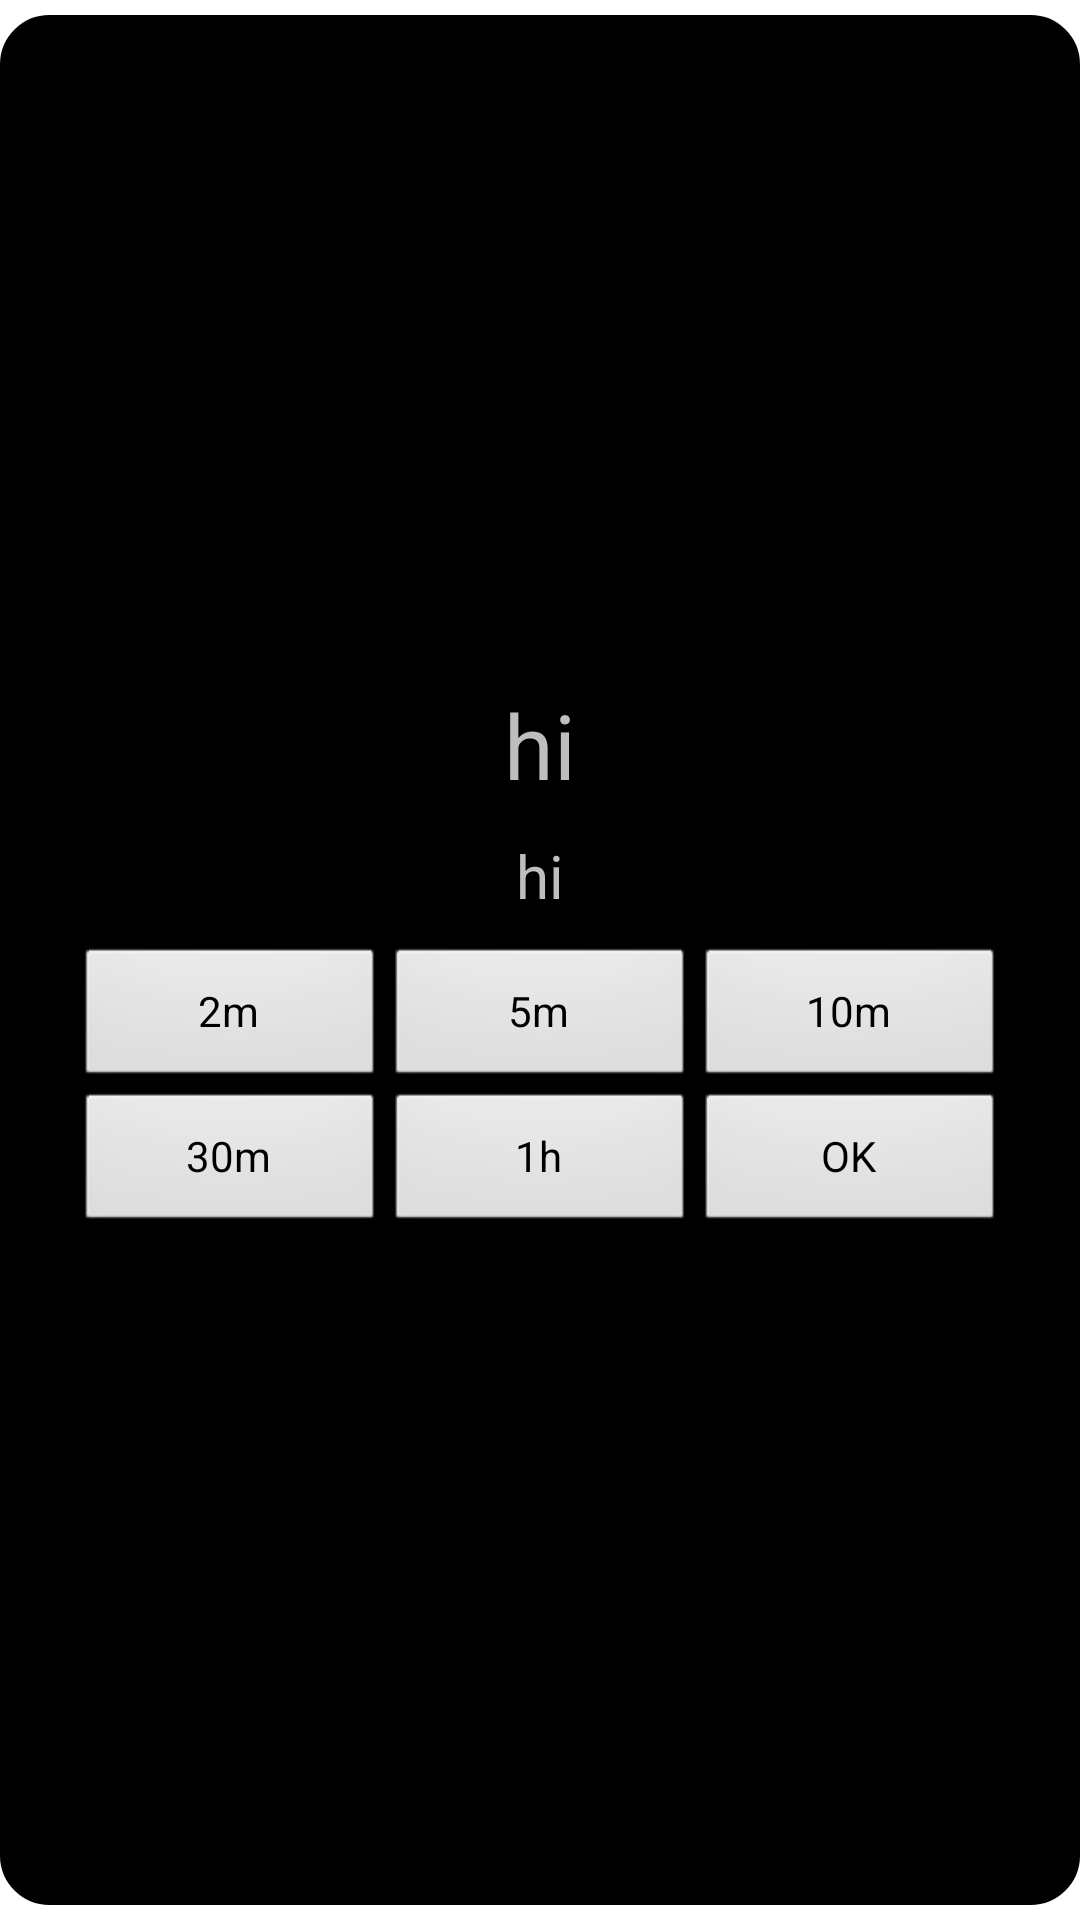

Here is an Android app screen rendered from its layout file. Give the layout XML and the strings, colors and styles it references.
<!-- AndroidManifest.xml: activity theme dialog -->
<!-- res/layout/activity_alarm.xml -->
<?xml version="1.0" encoding="utf-8"?>
<LinearLayout xmlns:android="http://schemas.android.com/apk/res/android"
    android:layout_width="320dp"
    android:layout_height="wrap_content"
    android:gravity="center"
    android:orientation="vertical"
    android:theme="@style/dialog">

    <TextView
        android:id="@+id/al_title"
        android:layout_width="wrap_content"
        android:layout_height="wrap_content"
        android:text="@string/test_word"
        android:textSize="30sp" />

    <TextView
        android:id="@+id/al_context"
        android:layout_width="wrap_content"
        android:layout_height="wrap_content"
        android:text="@string/test_word"
        android:textSize="20sp" />

    <LinearLayout
        android:id="@+id/al_btn_row1"
        android:layout_width="match_parent"
        android:layout_height="wrap_content">

        <Button
            android:id="@+id/ad_btn_2"
            android:layout_width="match_parent"
            android:layout_height="match_parent"
            android:layout_weight="1"
            android:text="2m" />

        <Button
            android:id="@+id/ad_btn_5"
            android:layout_width="match_parent"
            android:layout_height="match_parent"
            android:layout_weight="1"
            android:text="5m" />

        <Button
            android:id="@+id/ad_btn_10"
            android:layout_width="match_parent"
            android:layout_height="match_parent"
            android:layout_weight="1"
            android:text="10m" />
    </LinearLayout>

    <LinearLayout
        android:id="@+id/al_btn_row2"
        android:layout_width="match_parent"
        android:layout_height="wrap_content"
        android:layout_marginTop="-10dp">

        <Button
            android:id="@+id/ad_btn_30"
            android:layout_width="match_parent"
            android:layout_height="match_parent"
            android:layout_weight="1"
            android:text="30m" />

        <Button
            android:id="@+id/ad_btn_1h"
            android:layout_width="match_parent"
            android:layout_height="match_parent"
            android:layout_weight="1"
            android:text="1h" />

        <Button
            android:id="@+id/ad_btn_ok"
            android:layout_width="match_parent"
            android:layout_height="match_parent"
            android:layout_weight="1"
            android:text="OK" />
    </LinearLayout>

</LinearLayout>
<!-- resources referenced by this layout -->
<resources>
  <string name="test_word">hi</string>
  <style name="dialog" parent="@android:style/Theme.Dialog">
  
          
          <item name="android:windowFrame">@null</item>
          
          <item name="android:windowIsFloating">true</item>
          
          <item name="android:windowIsTranslucent">true</item>
          
          <item name="android:windowNoTitle">true</item>
          
          <item name="android:background">@drawable/alarm_activity</item>
          
          <item name="android:windowBackground">@android:color/transparent</item>
          
          
          
          <item name="android:windowCloseOnTouchOutside">false</item>
  
      </style>
  <!-- drawable alarm_activity (drawable) -->
  <shape xmlns:android="http://schemas.android.com/apk/res/android">
      <solid android:color="#000" />
      <stroke android:width="3dp" />
      <corners android:radius="15dp" />
      <padding
          android:bottom="5dp"
          android:left="5dp"
          android:right="5dp"
          android:top="5dp" />
  </shape>
</resources>
